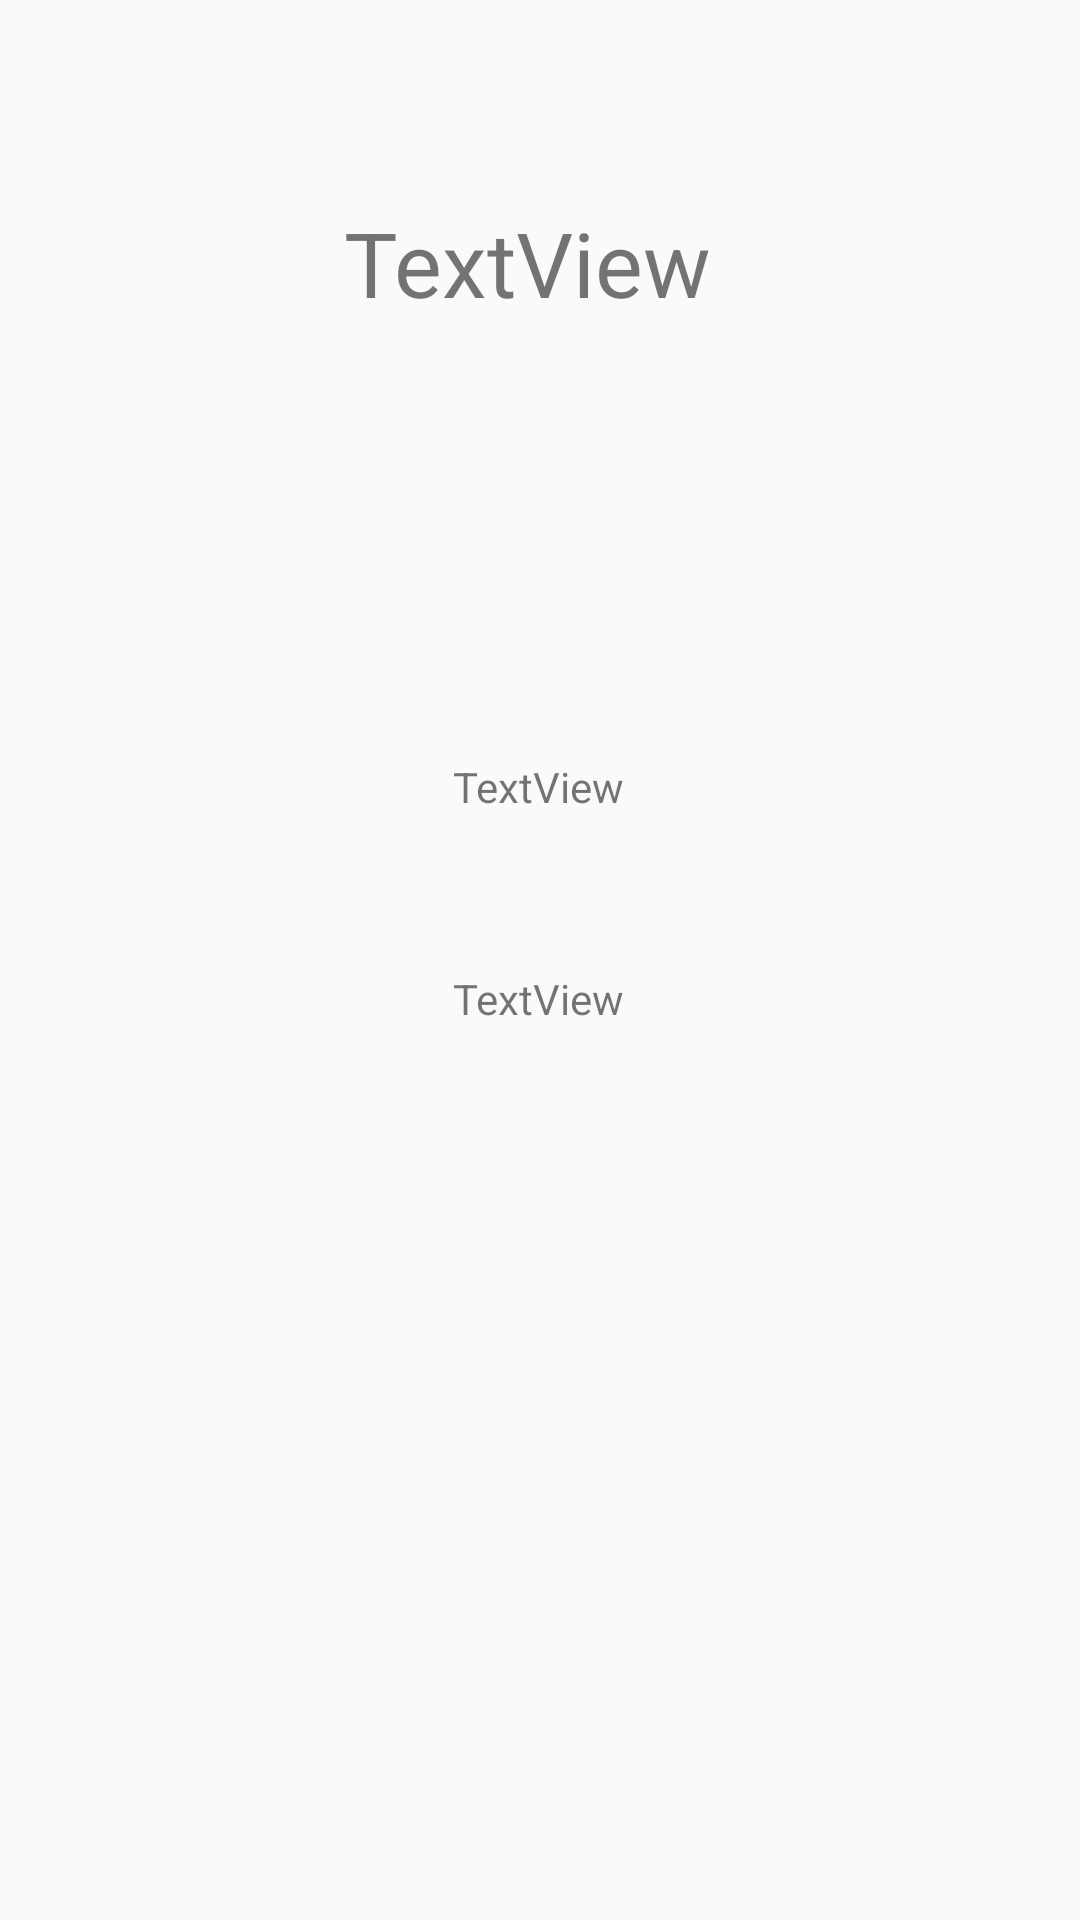

The Android layout XML behind this screen, and the referenced resources:
<!-- AndroidManifest.xml: application theme Theme.NaverClone -->
<!-- res/layout/activity_last.xml -->
<?xml version="1.0" encoding="utf-8"?>
<androidx.constraintlayout.widget.ConstraintLayout xmlns:android="http://schemas.android.com/apk/res/android"
    xmlns:app="http://schemas.android.com/apk/res-auto"
    xmlns:tools="http://schemas.android.com/tools"
    android:layout_width="match_parent"
    android:layout_height="match_parent"
    tools:context=".LastActivity">

    <TextView
        android:id="@+id/textView25"
        android:layout_width="134dp"
        android:layout_height="134dp"
        android:text="TextView"
        android:textSize="30sp"
        app:layout_constraintBottom_toBottomOf="parent"
        app:layout_constraintEnd_toEndOf="parent"
        app:layout_constraintHorizontal_bias="0.507"
        app:layout_constraintStart_toStartOf="parent"
        app:layout_constraintTop_toTopOf="parent"
        app:layout_constraintVertical_bias="0.133" />

    <TextView
        android:id="@+id/textView26"
        android:layout_width="wrap_content"
        android:layout_height="wrap_content"
        android:text="TextView"
        app:layout_constraintBottom_toBottomOf="parent"
        app:layout_constraintEnd_toEndOf="parent"
        app:layout_constraintHorizontal_bias="0.498"
        app:layout_constraintStart_toStartOf="parent"
        app:layout_constraintTop_toBottomOf="@+id/textView25"
        app:layout_constraintVertical_bias="0.122" />

    <TextView
        android:id="@+id/textView27"
        android:layout_width="wrap_content"
        android:layout_height="wrap_content"
        android:text="TextView"
        app:layout_constraintBottom_toBottomOf="parent"
        app:layout_constraintEnd_toEndOf="parent"
        app:layout_constraintHorizontal_bias="0.498"
        app:layout_constraintStart_toStartOf="parent"
        app:layout_constraintTop_toBottomOf="@+id/textView26"
        app:layout_constraintVertical_bias="0.148" />
</androidx.constraintlayout.widget.ConstraintLayout>
<!-- resources referenced by this layout -->
<resources>
  <style name="Theme.NaverClone" parent="Theme.AppCompat.Light">
          <item name="windowNoTitle">true</item>
          <item name="android:windowFullscreen">true</item>
          
          <item name="colorPrimary">@color/purple_500</item>
          <item name="colorPrimaryVariant">@color/purple_700</item>
          <item name="colorOnPrimary">@color/white</item>
          
          <item name="colorSecondary">@color/teal_200</item>
          <item name="colorSecondaryVariant">@color/teal_700</item>
          <item name="colorOnSecondary">@color/black</item>
          
          <item name="android:statusBarColor">?attr/colorPrimaryVariant</item>
          
      </style>
  <!-- not gathered from this repository: default colours our renderer supplied (Android Studio template values) -->
  <color name="purple_500">#FF6200EE</color>
  <color name="purple_700">#FF3700B3</color>
  <color name="teal_200">#FF03DAC5</color>
  <color name="teal_700">#FF018786</color>
  <color name="black">#FF000000</color>
  <color name="white">#FFFFFFFF</color>
</resources>
